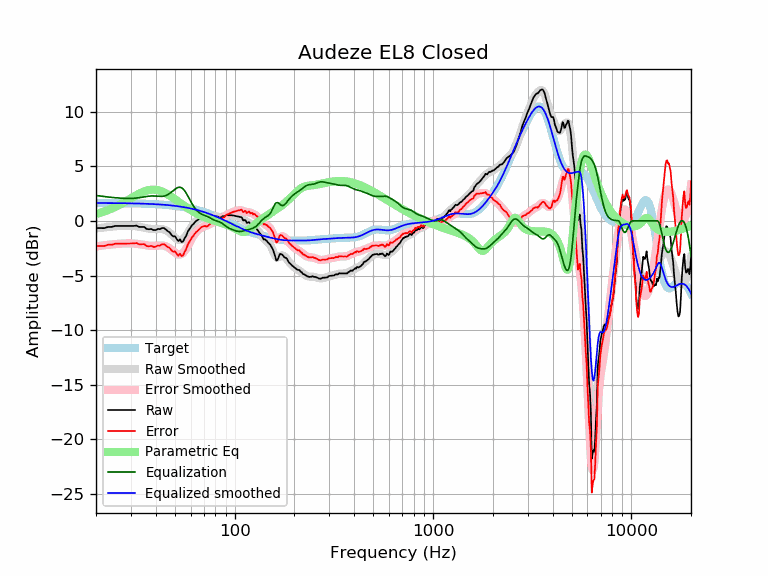

The file beside this chart, header and first rows:
frequency, raw, error, smoothed, error_smoothed, equalization, parametric_eq, equalized_raw, equalized_smoothed, target
20, -0.65, -2.29, -0.69, -2.33, 2.33, 0.64, 1.68, 1.64, 1.64
21, -0.65, -2.29, -0.64, -2.28, 2.28, 0.74, 1.63, 1.64, 1.64
22, -0.66, -2.30, -0.59, -2.23, 2.23, 0.86, 1.57, 1.64, 1.64
23, -0.55, -2.18, -0.56, -2.19, 2.19, 0.99, 1.64, 1.63, 1.63
24, -0.55, -2.18, -0.52, -2.15, 2.15, 1.13, 1.60, 1.63, 1.63
25, -0.46, -2.09, -0.49, -2.12, 2.12, 1.28, 1.66, 1.63, 1.63
26, -0.46, -2.08, -0.47, -2.10, 2.10, 1.43, 1.64, 1.62, 1.62
27, -0.46, -2.08, -0.46, -2.08, 2.08, 1.59, 1.62, 1.62, 1.62
28, -0.46, -2.08, -0.45, -2.06, 2.06, 1.75, 1.60, 1.62, 1.62
29, -0.46, -2.07, -0.44, -2.06, 2.06, 1.91, 1.60, 1.61, 1.61
30, -0.46, -2.07, -0.45, -2.06, 2.06, 2.07, 1.60, 1.61, 1.61
31, -0.46, -2.06, -0.47, -2.07, 2.07, 2.22, 1.61, 1.60, 1.60
32, -0.43, -2.03, -0.50, -2.09, 2.09, 2.36, 1.66, 1.60, 1.60
33, -0.55, -2.14, -0.54, -2.13, 2.13, 2.49, 1.58, 1.59, 1.59
34, -0.55, -2.13, -0.58, -2.17, 2.17, 2.61, 1.62, 1.58, 1.58
35, -0.55, -2.13, -0.63, -2.21, 2.21, 2.70, 1.66, 1.58, 1.58
36, -0.74, -2.31, -0.67, -2.24, 2.24, 2.78, 1.50, 1.57, 1.57
37, -0.76, -2.32, -0.71, -2.27, 2.27, 2.83, 1.51, 1.56, 1.56
38, -0.74, -2.29, -0.73, -2.28, 2.28, 2.86, 1.54, 1.55, 1.55
39, -0.84, -2.38, -0.74, -2.28, 2.28, 2.86, 1.44, 1.54, 1.54
40, -0.84, -2.37, -0.74, -2.27, 2.27, 2.85, 1.43, 1.53, 1.53
41, -0.73, -2.25, -0.74, -2.25, 2.25, 2.81, 1.52, 1.52, 1.52
42, -0.76, -2.27, -0.74, -2.24, 2.24, 2.76, 1.48, 1.51, 1.51
43, -0.65, -2.14, -0.75, -2.24, 2.24, 2.69, 1.59, 1.49, 1.49
44, -0.65, -2.13, -0.79, -2.27, 2.27, 2.61, 1.62, 1.48, 1.48
45, -0.79, -2.25, -0.86, -2.32, 2.32, 2.52, 1.53, 1.46, 1.46
46, -0.94, -2.39, -0.96, -2.41, 2.41, 2.42, 1.47, 1.45, 1.45
47, -1.04, -2.47, -1.08, -2.52, 2.52, 2.31, 1.48, 1.43, 1.43
48, -1.27, -2.69, -1.23, -2.64, 2.64, 2.20, 1.37, 1.42, 1.42
49, -1.42, -2.82, -1.38, -2.78, 2.78, 2.09, 1.36, 1.40, 1.40
50, -1.41, -2.79, -1.53, -2.91, 2.91, 1.98, 1.50, 1.38, 1.38
51, -1.65, -3.01, -1.65, -3.01, 3.01, 1.87, 1.36, 1.36, 1.36
52, -1.85, -3.19, -1.73, -3.07, 3.07, 1.76, 1.22, 1.34, 1.34
53, -1.69, -3.01, -1.76, -3.08, 3.08, 1.65, 1.39, 1.32, 1.32
54, -1.93, -3.22, -1.74, -3.03, 3.03, 1.55, 1.10, 1.29, 1.29
55, -1.87, -3.14, -1.65, -2.92, 2.92, 1.45, 1.05, 1.27, 1.27
56, -1.57, -2.82, -1.51, -2.75, 2.75, 1.35, 1.18, 1.25, 1.25
57, -1.36, -2.58, -1.32, -2.54, 2.54, 1.26, 1.18, 1.22, 1.22
58, -0.99, -2.18, -1.11, -2.30, 2.30, 1.17, 1.31, 1.19, 1.19
59, -0.77, -1.94, -0.88, -2.05, 2.05, 1.08, 1.28, 1.17, 1.17
60, -0.60, -1.74, -0.66, -1.80, 1.80, 1.00, 1.20, 1.14, 1.14
61, -0.38, -1.49, -0.46, -1.57, 1.57, 0.92, 1.19, 1.11, 1.11
62, -0.28, -1.36, -0.28, -1.36, 1.36, 0.85, 1.08, 1.08, 1.08
63, -0.12, -1.17, -0.12, -1.17, 1.17, 0.77, 1.05, 1.05, 1.05
64, 0.00, -1.02, 0.00, -1.02, 1.02, 0.71, 1.02, 1.02, 1.02
65, 0.07, -0.92, 0.10, -0.89, 0.89, 0.64, 0.96, 0.99, 0.99
66, 0.17, -0.78, 0.17, -0.78, 0.78, 0.58, 0.95, 0.95, 0.95
67, 0.22, -0.70, 0.23, -0.69, 0.69, 0.53, 0.91, 0.92, 0.92
68, 0.32, -0.56, 0.26, -0.62, 0.62, 0.47, 0.94, 0.88, 0.88
69, 0.32, -0.53, 0.28, -0.57, 0.57, 0.42, 0.89, 0.85, 0.85
70, 0.32, -0.49, 0.29, -0.52, 0.52, 0.37, 0.84, 0.81, 0.81
71, 0.32, -0.46, 0.30, -0.48, 0.48, 0.32, 0.80, 0.78, 0.78
72, 0.22, -0.52, 0.30, -0.44, 0.44, 0.28, 0.66, 0.74, 0.74
73, 0.22, -0.48, 0.31, -0.39, 0.39, 0.24, 0.61, 0.70, 0.70
74, 0.27, -0.39, 0.32, -0.34, 0.34, 0.20, 0.61, 0.66, 0.66
75, 0.32, -0.30, 0.34, -0.29, 0.29, 0.16, 0.61, 0.62, 0.62
76, 0.41, -0.18, 0.36, -0.23, 0.23, 0.12, 0.64, 0.59, 0.59
77, 0.41, -0.14, 0.37, -0.17, 0.17, 0.08, 0.58, 0.55, 0.55
78, 0.41, -0.10, 0.39, -0.12, 0.12, 0.05, 0.53, 0.51, 0.51
79, 0.41, -0.06, 0.39, -0.07, 0.07, 0.02, 0.48, 0.47, 0.47
... 553 more rows
